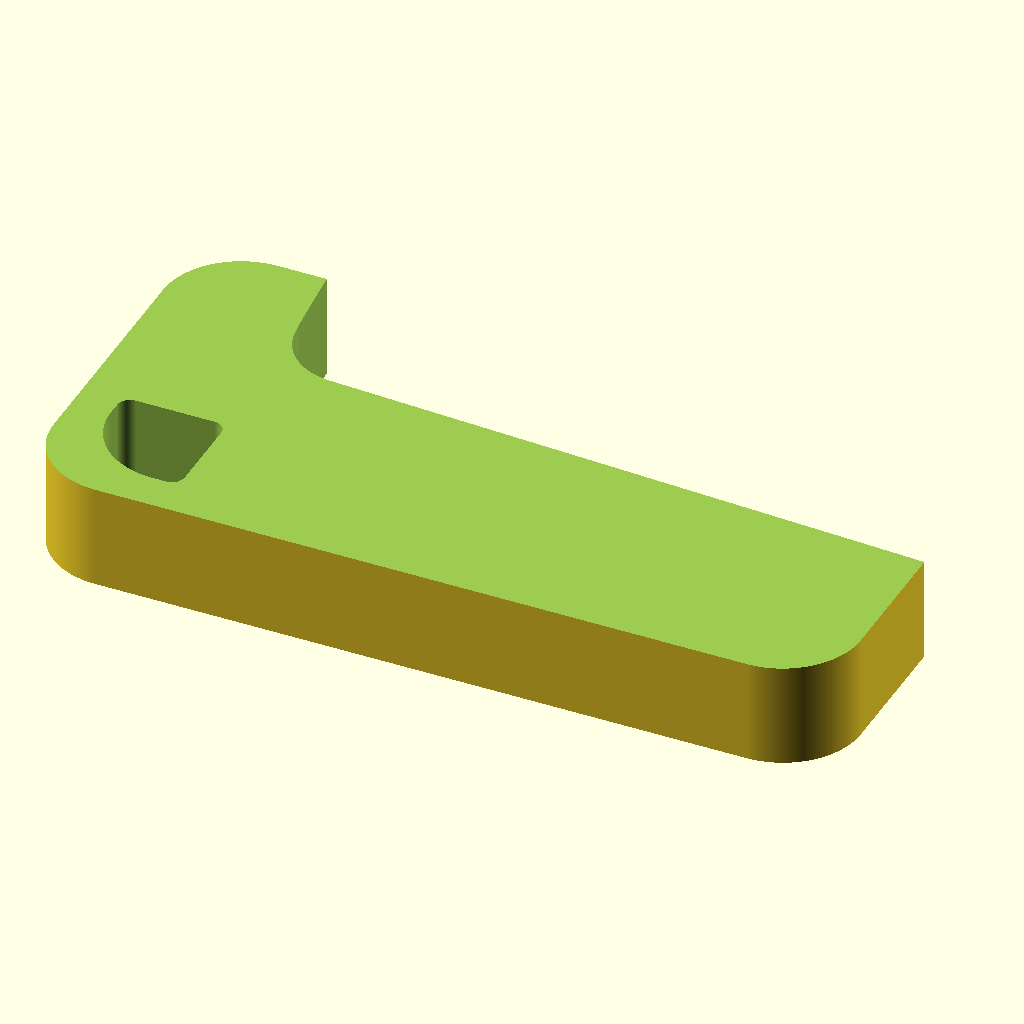
Cell 1: rendered with the file's own defaults.
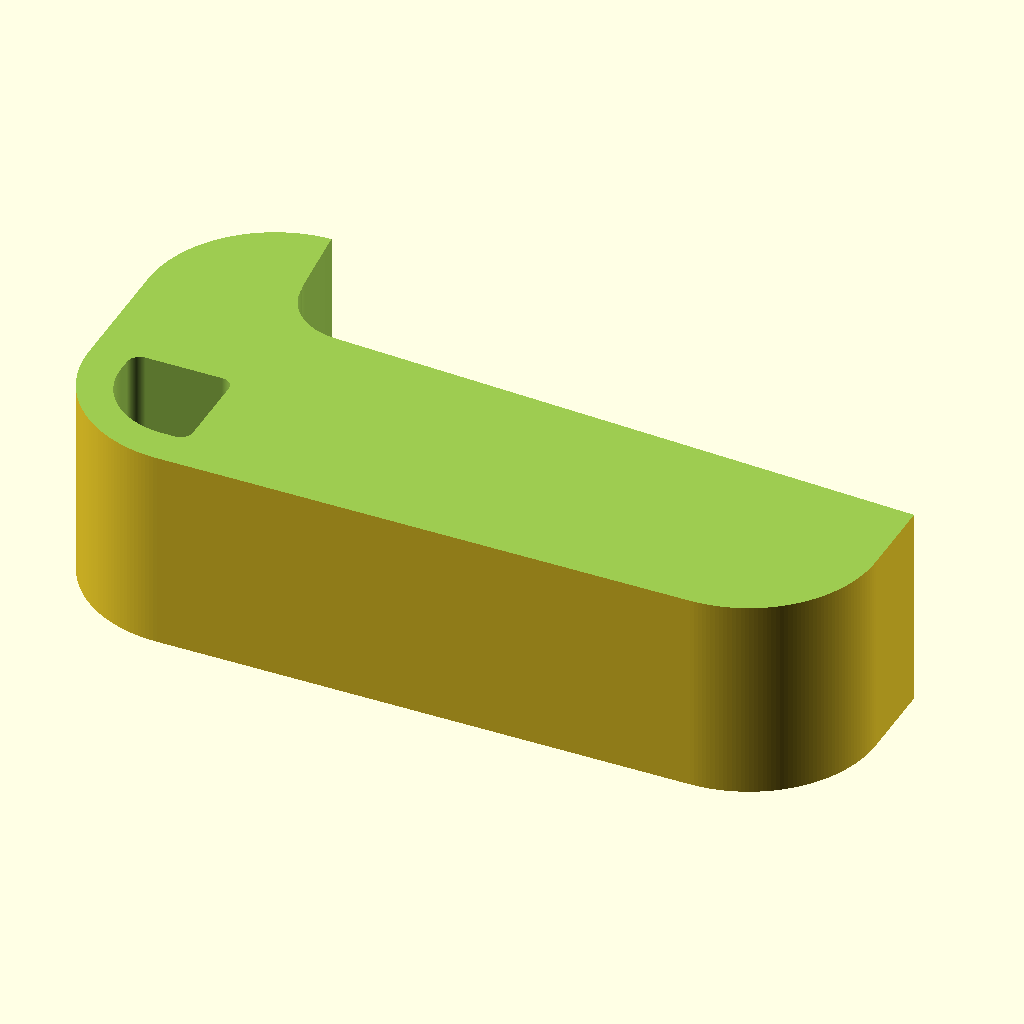
Cell 2: the same model with w = 8.
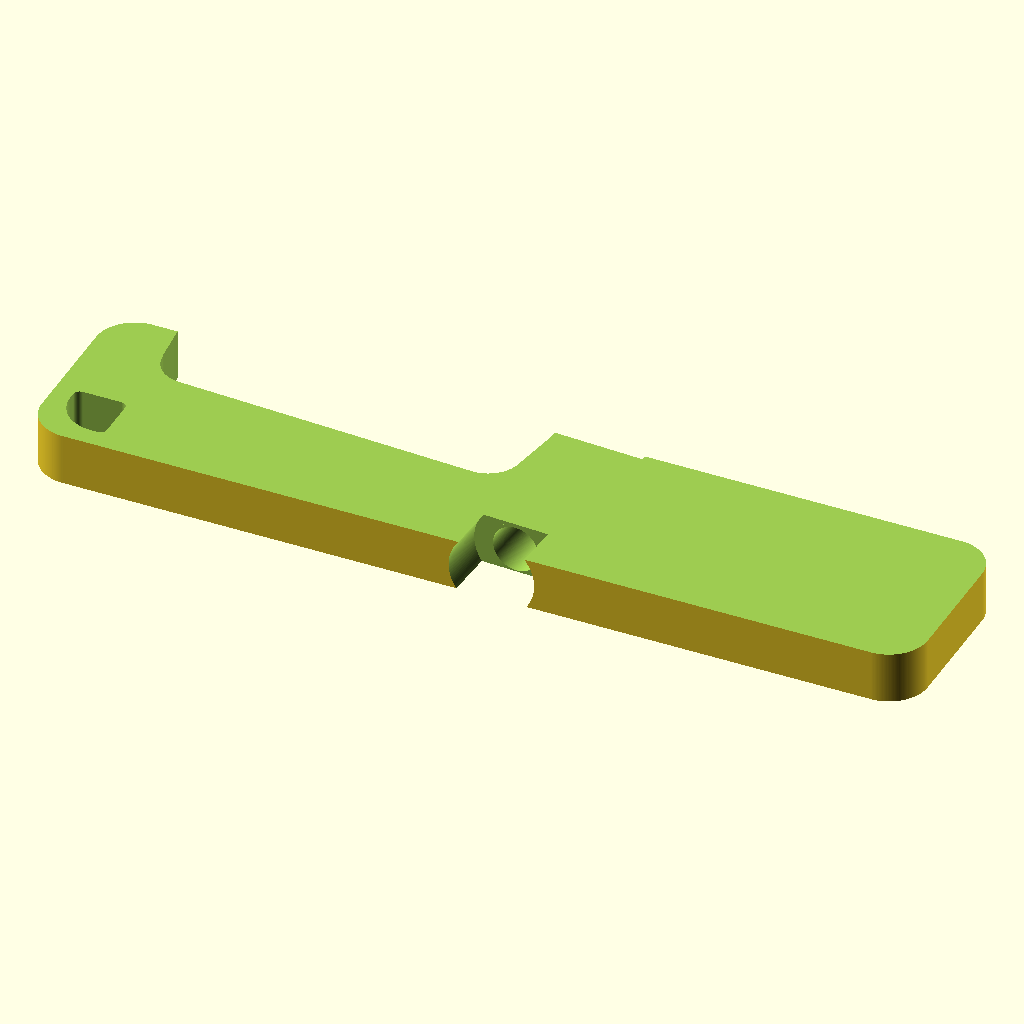
Cell 3: l = 150 (everything else at default).
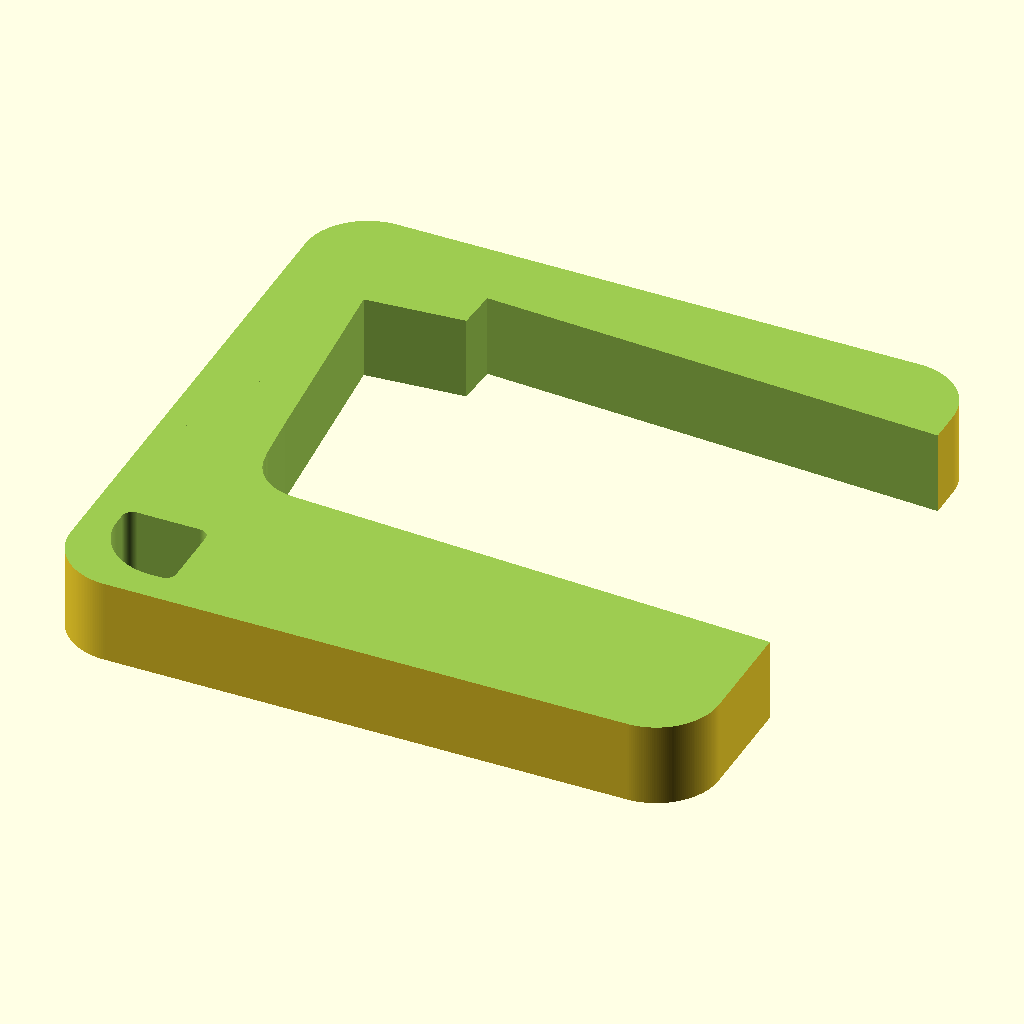
Cell 4: y = 30 (everything else at default).
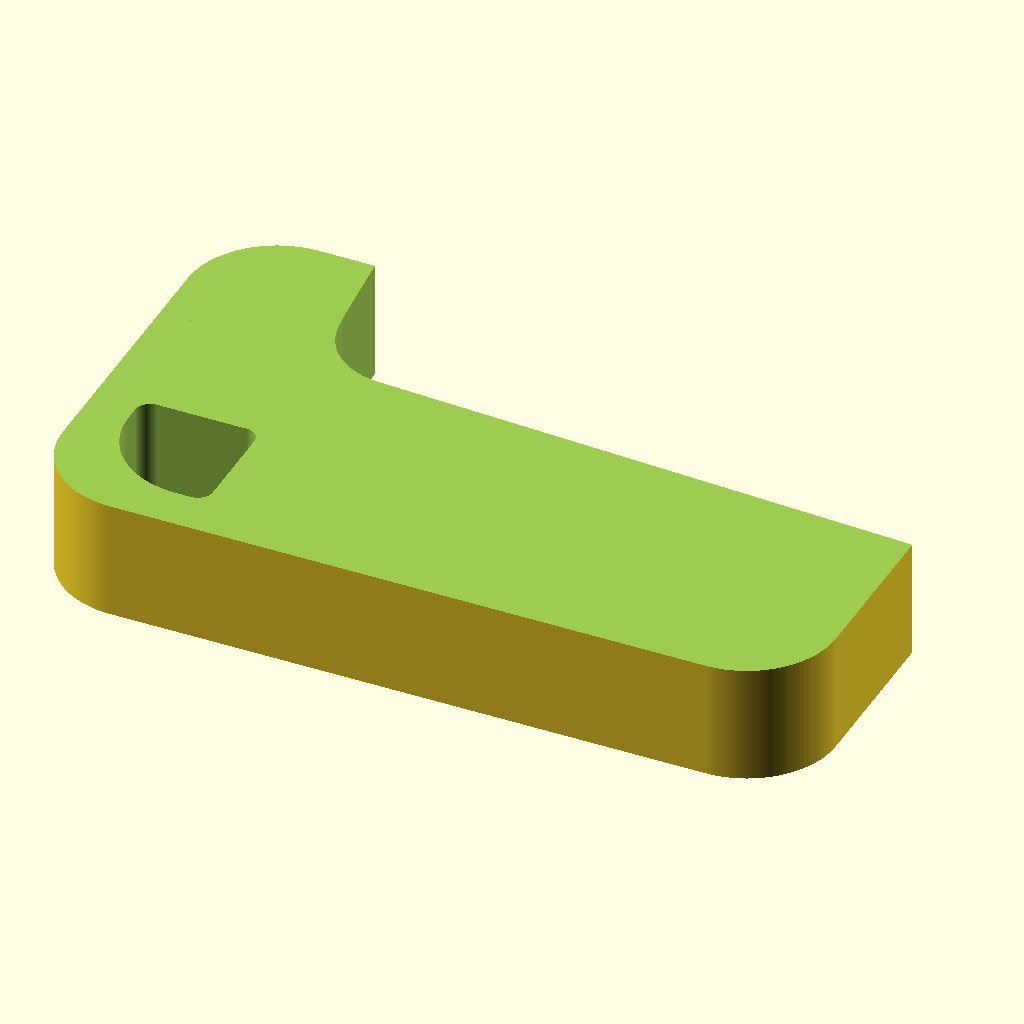
Cell 5: pw = 20 (everything else at default).
All cells are drawn from the same view direction (rotation 55°, 0°, 25°, orthographic, colour scheme Cornfield), but the view is re-fitted for each cell, so position and scale can differ between cells as well as the parameter.
OpenSCAD source file openscad/tests/Calibration/seam_gap.scad:
use <../../lib.scad>

$fn=200;
w=4;
l=75;
r=w/2;
y=15;
pw=10;
ex=3;
x=l-ex-pw;
lw=1;
washer=true;



difference(){
    e=1;
    union(){
        // Body
        translate([-1,0,-e])
        rcube(x/2,y,w+e*2,w/2+e);


    }
    //=====================================
    // Cut upper, down
    translate([-pw-ex, -.1, w])
    cube([pw+ex+x, y*2, 10]);
    translate([-pw-ex, -.1, -10])
    cube([pw+ex+x, y*2, 10]);
    
    // keyring hole
    r=3;
    dh=3;
    translate([dh,dh+1,-.1])
    rotate([0,0,-90])
    hull(){
        difference(){
            translate([-.5,.5,0])
            cylinder(r=r,h=w+1);
            
            translate([-dh,1,-.1])
            cube([dh*3,dh*2,w+2]);
            
            translate([-7,-3,-.1])
            cube([dh*2,dh*2,w+2]);
        }
        
        translate([-1,1,0])
        cylinder(r=.5,h=w*2);
        
        translate([-1,-dh+1,0])
        cylinder(r=.5,h=w*2);
        
        translate([dh-1,1,0])
        cylinder(r=.5,h=w*2);
    }    
    
    /* cut */
    translate([0,9.5,-.1])
    rotate([0,0,-3])
    chapinha();    

}

module chapinha(){
    wt=1;
    wp= 7.4 + wt;
    
    // nut & screw
    translate([31+4.6, -4, w/2])
    rotate([90,0,0])
    Mscrew(16,he=true);
    translate([31+4.6, y+7.5, w/2])
    rotate([90,0,0])
    rotate([0,0,30])
    Mnut();

    // washer
    if(washer){
        translate([31+4.6,wp,w/2])
        rotate([90,0,0])
        cylinder(d=8,h=wt+.2);        
        translate([30+.2,wp-wt-.2,-.1])
        rotate([0,0,0])
        cube([9+.5, wt+.2, 10]);
    }
    
    intersection(){
        hull(){
            translate([6.6,5/2+.3,0])
            cylinder(d=5,h=w+1);
  
            translate([29.8,5/2+.3,0])
            cylinder(d=5,h=w+1);
  
            translate([24.9,7,0])
            cylinder(d=15.7,h=w+1);
        }
        
        translate([0,.3,0])
        cube([33.5,7,w+1]);
        
        translate([0,.3,0])
        cube([35,7,w+1]);
    }
    
    // left
    hull(){
        translate([7,6/2+.3,0])
        cylinder(d=6,h=w+1);

        translate([3.7,5,0])
        rotate([0,0,8])
        cube([10,10,w+1]);
    } 

    // center
    translate([7,2.5,-.1])
    cube([24,15,w+1]);
   
}    
Customizer parameters (derived from the source; name, type, default, range or options):
w: number, default 4
l: number, default 75
y: number, default 15
pw: number, default 10
ex: number, default 3
lw: number, default 1
washer: bool, default true
